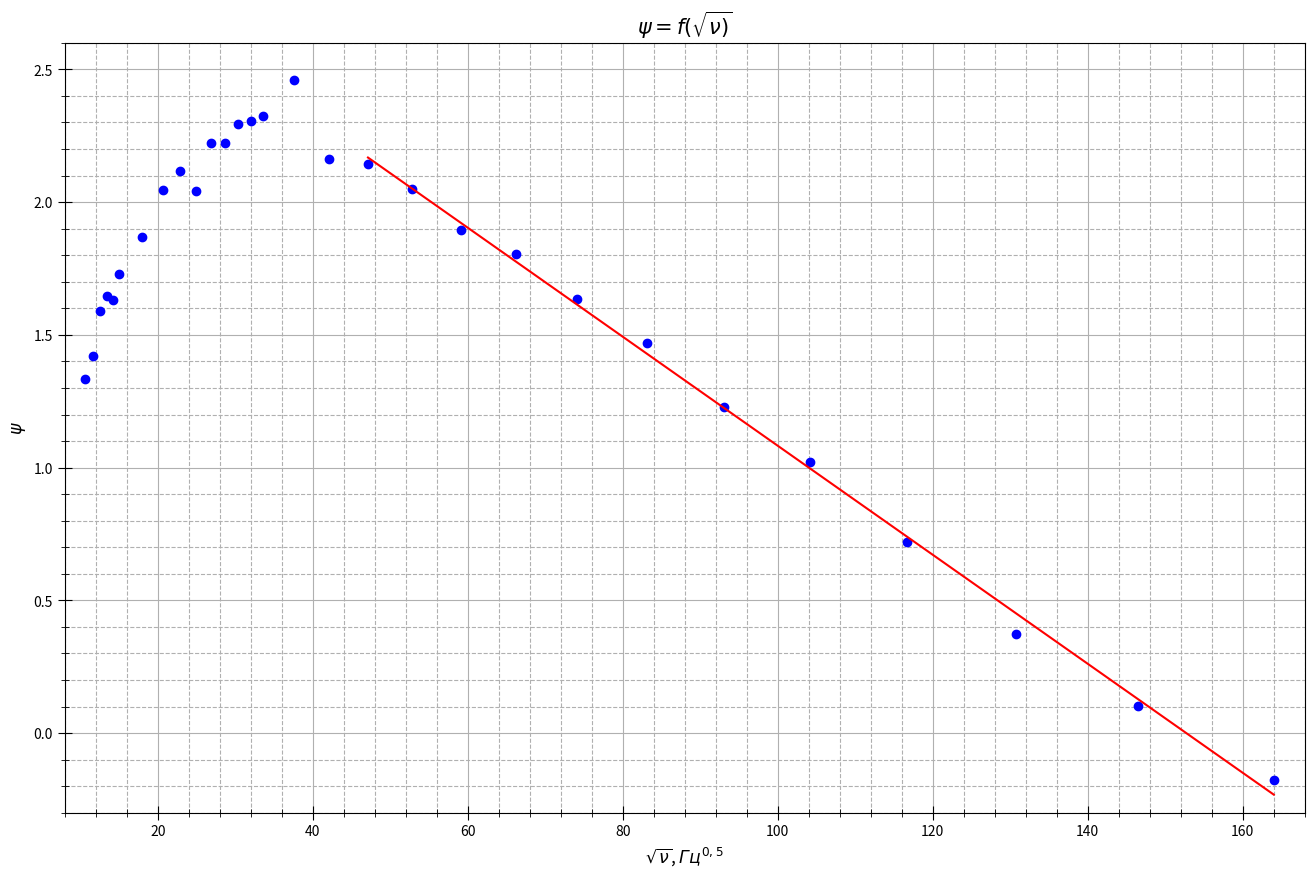

Write the Python code that produced this figure.
import numpy as np
import matplotlib.pyplot as plt
from statistics import mean
import math

fig, ax = plt.subplots(figsize = (16, 10), dpi=400) #настройка картинки

nu1 = [22.5, 31.5, 40.5, 49.5, 58.5, 67.5, 76.5, 85.5, 94.5, 103.5]
U1 = [151, 214, 270, 321, 369, 413, 452, 483, 517, 544]
I1 = [424, 433, 428, 424, 419, 413, 407, 398, 394, 387]

nu2 = [112.5, 135, 157.5, 180, 202.5, 225, 325, 425, 525, 625, 725, 825, 925, 1025, 1125]
U2 = [575, 627, 667, 694, 713, 735, 766, 780, 776, 766, 750, 740, 722, 710, 690]
I2 = [385, 372, 363, 353, 345, 341, 322, 312, 303, 295, 287, 281, 273, 268, 260]
t2 = [3, 2.6, 2.4, 2.15, 1.9, 1.78, 1.3, 1.06, 0.88, 0.72, 0.66, 0.58, 0.53, 0.48, 0.44]

nu3 = [1415, 1770, 2221, 2786, 3495, 4385, 5500, 6901, 8657, 10860, 13624, 17092, 21442, 26899]
U3 = [638, 576, 506, 433, 361, 298, 234, 183, 139, 104, 76, 56, 41, 32]
I3 = [240, 217, 191, 165, 139, 115, 94, 76, 61, 48, 37, 27, 19, 11]
t3 = [0.365, 0.265, 0.21, 0.162, 0.122, 0.094, 0.07, 0.052, 0.037, 0.0265, 0.0176, 0.0108, 0.0066, 0.0036]

psi = []

nup = nu2 + nu3
tp = t2 + t3

for i in range(len(nup)):
    psi.append((tp[i] * nup[i] / 1000 * 2 - 0.5) * np.pi + np.pi * 0.25)

for i in range(len(nup)):
    nup[i] = np.sqrt(nup[i])

x1 = nup[17:len(nup)]
y1 = psi[17:len(nup)]
#nu = nu2[:6]
#tan = tanpsi[:6]
t= np.polyfit(x1, y1, 1) #аппроксимация
f = np.poly1d(t)


ax.xaxis.set_minor_locator(plt.MultipleLocator(4)) #ticks
ax.yaxis.set_minor_locator(plt.MultipleLocator(0.1))
plt.tick_params(axis='both', which='major', direction='inout', length=10)
plt.tick_params(axis='both', which='minor', direction='inout', length=6)

ax.set_xlabel(r"$\sqrt{\nu}$, $Гц^{0,5}$", fontsize=12.5)
ax.set_ylabel(r"$\psi$", fontsize=12.5)
ax.set_title(r"$\psi = f(\sqrt{\nu)}$", fontsize=15)#название графика

ax.grid(which='major', linestyle='-') #сетка
ax.grid(which='minor', linestyle='--')

ax.plot(nup, psi, linestyle="None", marker='o', color="b", label = "эксперименты") #график
ax.plot(x1, f(x1), linestyle="-", marker='None', color="r", label = "теория") #график

plt.xlim(8, 168)
plt.ylim(-0.3, 2.6)

#ax.legend()
print(f)
x1 = x1
y1 = y1
avgx= mean(x1)
avgy=mean(y1)
x_2 =[0] * len(x1)
y_2=[0] * len(y1)
for i in range(len(x1)):
    x_2[i]=x1[i]**2
for i in range(len(x1)):
    y_2[i]=y1[i]**2
avgx2=mean(x_2)
avgy2=mean(y_2)
sigma=(((avgy2 - avgy**2)/(avgx2-avgx**2)-0.02053**2)/(len(x1)+1))**0.5
print(sigma)
print(sigma/0.02053)

fig.savefig("graph3.png") #сохранение